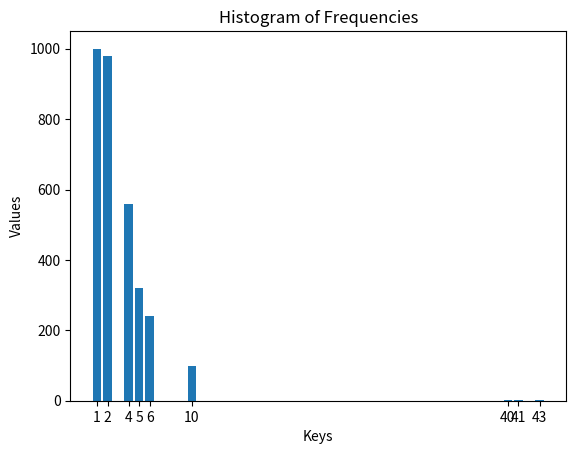

Source code (Python):

import matplotlib.pyplot as plt

# Your frequency dictionary
freq = {1: 1000, 2: 980, 4: 560, 5: 320, 6: 240, 10: 100, 40: 3, 41: 1, 43: 1}

# Prepare the data for plotting
keys = list(freq.keys())
values = list(freq.values())

# Create the bar chart
plt.bar(keys, values)

# Add labels and title
plt.xlabel('Keys')
plt.ylabel('Values')
plt.title('Histogram of Frequencies')

# Show the plot
plt.xticks(keys)  # Ensure all keys are displayed on the x-axis
plt.show()
